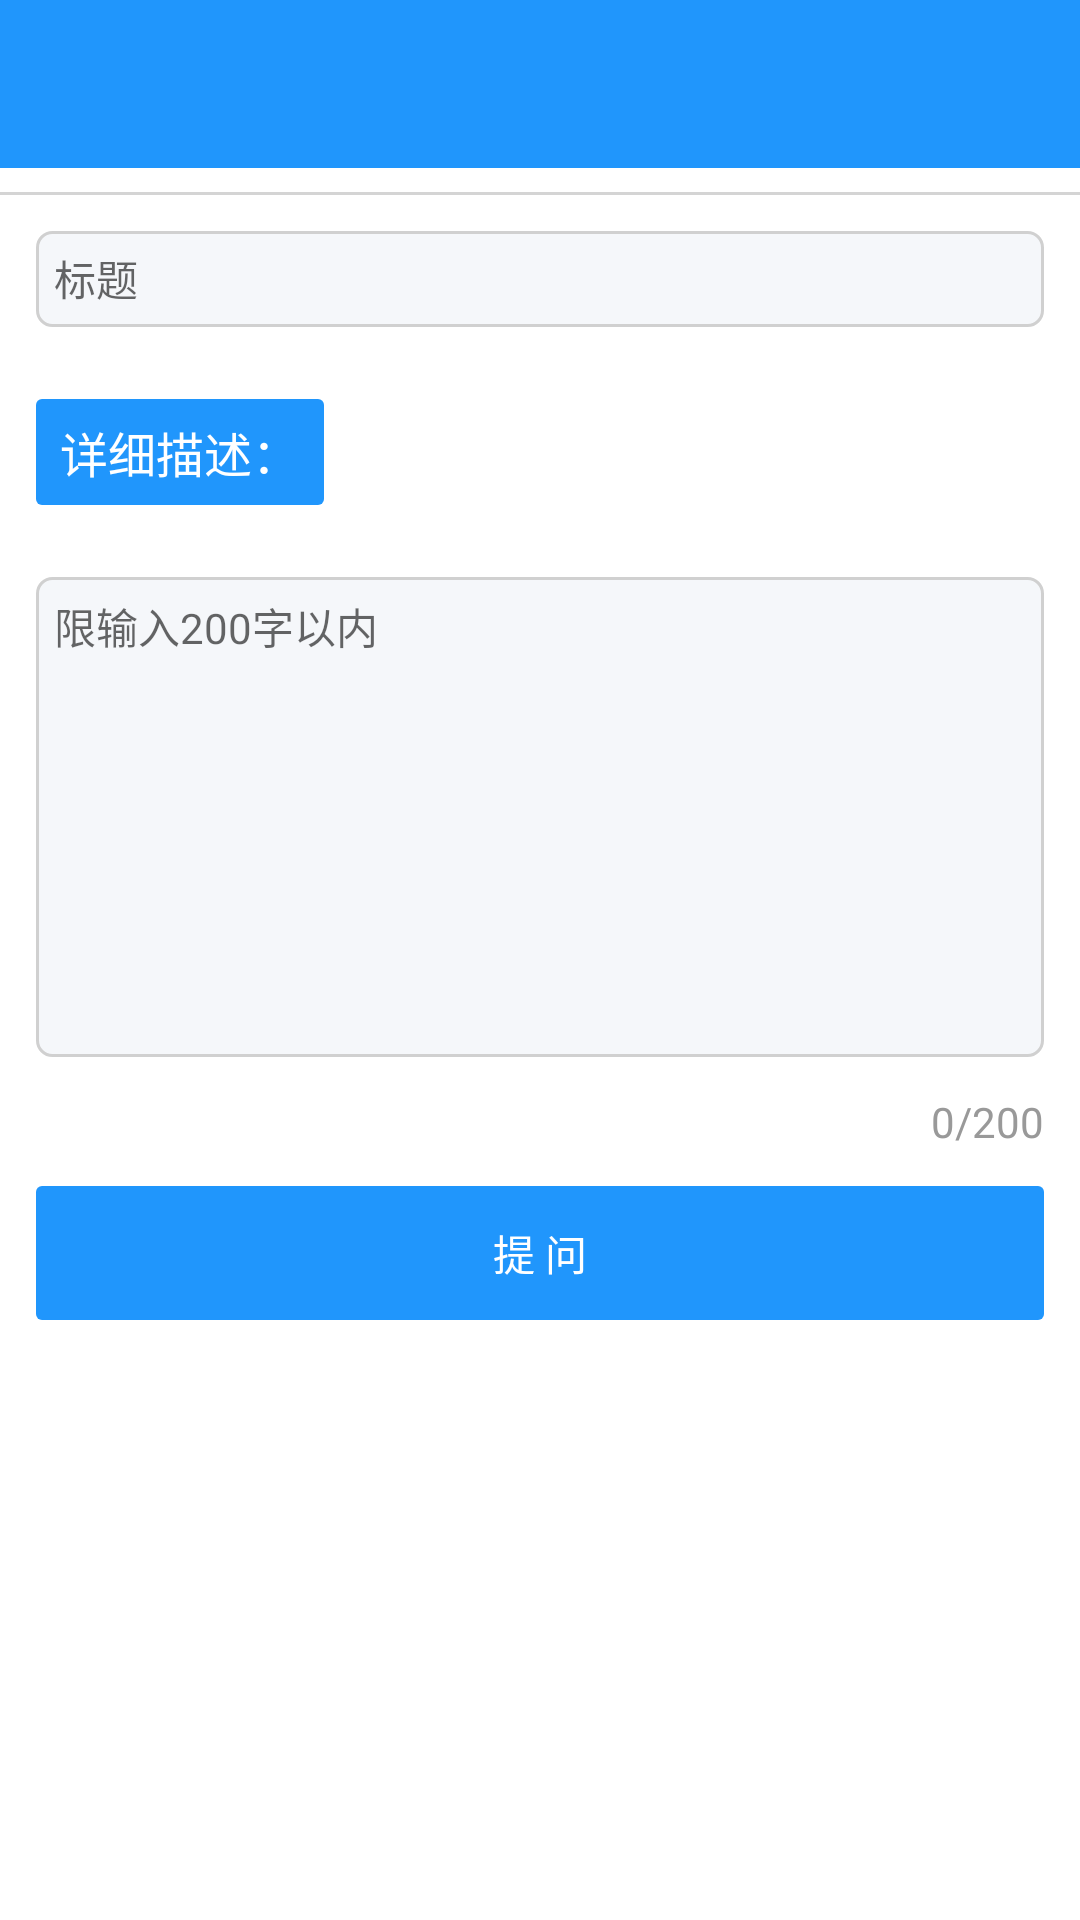

Produce the Android XML layout that renders to this screen, including the resource entries it uses.
<!-- AndroidManifest.xml: application theme AppTheme -->
<!-- res/layout/fragment_play_tab3_question.xml -->
<RelativeLayout android:layout_width="match_parent"
    android:layout_height="match_parent"
    android:focusable="true"
    android:focusableInTouchMode="true"
    xmlns:android="http://schemas.android.com/apk/res/android">

<LinearLayout
    android:layout_width="match_parent"
    android:layout_height="wrap_content"
    android:orientation="vertical"
    android:id="@+id/rlayout"
    android:layout_alignParentTop="true"
    android:background="@android:color/white"
    >
    <include layout="@layout/toolbar"/>
    <View
        android:layout_marginTop="@dimen/dp_8"
        android:layout_width="match_parent"
        android:layout_height="@dimen/dp_1"
        android:background="#D4D4D4"/>

    <EditText
        android:id="@+id/edittext0"
        android:hint="标题"
        android:maxLength="32"
        android:lines="1"
        android:layout_width="match_parent"
        android:layout_height="@dimen/dp_32"
        android:gravity="left|top"
        android:textColor="@color/textcolor"
        android:textSize="@dimen/sp_14"
        android:background="@drawable/bg_round_corner_line_bg"
        android:layout_margin="@dimen/dp_12"
        android:padding="@dimen/dp_6"/>

    <TextView
        android:layout_width="wrap_content"
        android:layout_height="wrap_content"
        android:layout_margin="@dimen/dp_12"
        android:background="@drawable/btn_theme_solid_bg"
        android:paddingLeft="@dimen/dp_8"
        android:paddingTop="@dimen/dp_6"
        android:paddingRight="@dimen/dp_8"
        android:paddingBottom="@dimen/dp_6"
        android:text="详细描述："
        android:textColor="@android:color/white"
        android:textSize="@dimen/sp_16" />

    <EditText
        android:id="@+id/edittext"
        android:hint="限输入200字以内"
        android:maxLength="200"
        android:layout_width="match_parent"
        android:layout_height="@dimen/dp_160"
        android:gravity="left|top"
        android:textColor="@color/textcolor"
        android:textSize="@dimen/sp_14"
        android:background="@drawable/bg_round_corner_line_bg"
        android:layout_margin="@dimen/dp_12"
        android:padding="@dimen/dp_6"/>

    <TextView
        android:id="@+id/num"
        android:layout_width="match_parent"
        android:layout_height="wrap_content"
        android:text="0/200"
        android:textColor="@color/texthint"
        android:gravity="right|center"
        android:layout_marginRight="@dimen/dp_12"
        />
    <TextView
        android:id="@+id/ok"
        android:layout_width="match_parent"
        android:layout_height="wrap_content"
        android:layout_below="@+id/rlayout"
        android:layout_margin="@dimen/dp_12"
        android:background="@drawable/btn_theme_solid_bg"
        android:gravity="center"
        android:paddingTop="@dimen/dp_12"
        android:paddingBottom="@dimen/dp_12"
        android:text="提 问"
        android:textColor="@android:color/white" />
</LinearLayout>


</RelativeLayout>
<!-- res/layout/toolbar.xml (included above) -->
<android.support.constraint.ConstraintLayout xmlns:android="http://schemas.android.com/apk/res/android"
    xmlns:tools="http://schemas.android.com/tools"
    android:layout_width="match_parent"
    android:layout_height="?attr/actionBarSize"
    xmlns:app="http://schemas.android.com/apk/res-auto"
    android:background="@color/colorPrimary"

    >

    <ImageView
        android:id="@+id/imgLeft"
        android:padding="@dimen/dp_6"
        android:layout_width="@dimen/dp_32"
        android:layout_height="@dimen/dp_32"
        app:layout_constraintLeft_toLeftOf="parent"
        app:layout_constraintTop_toTopOf="parent"
        app:layout_constraintBottom_toBottomOf="parent"
        android:layout_marginLeft="@dimen/dp_16"/>

    <TextView
        android:id="@+id/title"
        android:layout_width="wrap_content"
        android:layout_height="wrap_content"
        android:textSize="@dimen/sp_20"
        app:layout_constraintLeft_toLeftOf="parent"
        app:layout_constraintRight_toRightOf="parent"
        app:layout_constraintTop_toTopOf="parent"
        app:layout_constraintBottom_toBottomOf="parent"
        />

    <ImageView
        android:id="@+id/imgRight"
        android:padding="@dimen/dp_6"
        android:layout_width="@dimen/dp_32"
        android:layout_height="@dimen/dp_32"
        app:layout_constraintRight_toRightOf="parent"
        app:layout_constraintTop_toTopOf="parent"
        app:layout_constraintBottom_toBottomOf="parent"
        android:layout_marginRight="@dimen/dp_16"/>


    <TextView
        android:id="@+id/textRight"
        android:padding="@dimen/dp_6"
        android:layout_width="wrap_content"
        android:layout_height="@dimen/dp_32"
        app:layout_constraintRight_toRightOf="parent"
        app:layout_constraintTop_toTopOf="parent"
        app:layout_constraintBottom_toBottomOf="parent"
        android:layout_marginRight="@dimen/dp_16"/>
</android.support.constraint.ConstraintLayout>
<!-- resources referenced by this layout -->
<resources>
  <color name="colorPrimary">#2096FC</color>
  <color name="textcolor">#666666</color>
  <color name="texthint">#999999</color>
  <dimen name="dp_1">1dp</dimen>
  <dimen name="dp_12">12dp</dimen>
  <dimen name="dp_16">16dp</dimen>
  <dimen name="dp_160">160dp</dimen>
  <dimen name="dp_32">32dp</dimen>
  <dimen name="dp_6">6dp</dimen>
  <dimen name="dp_8">8dp</dimen>
  <dimen name="sp_14">14sp</dimen>
  <dimen name="sp_16">16sp</dimen>
  <dimen name="sp_20">20sp</dimen>
  <!-- drawable bg_round_corner_line_bg (drawable) -->
  <?xml version="1.0" encoding="utf-8"?>
  <shape xmlns:android="http://schemas.android.com/apk/res/android" >
  
      <solid android:color="@color/background" />
  
      <corners android:radius="5dp" />
  
      <stroke android:width="1dp"
          android:color="@color/gray"/>
  </shape>
  <!-- drawable btn_theme_solid_bg (drawable) -->
  <?xml version="1.0" encoding="utf-8"?>
  <shape xmlns:android="http://schemas.android.com/apk/res/android"
      android:shape="rectangle">
  
      <solid android:color="@color/colorPrimary" />
  
      <corners android:radius="2dp" />
  
  </shape>
  <style name="AppTheme" parent="Theme.AppCompat.Light.NoActionBar">
          
          <item name="colorPrimary">@android:color/transparent</item>
          
          <item name="colorPrimaryDark">@color/colorPrimary</item>
          
          <item name="colorAccent">@color/colorPrimary</item>
          
          <item name="android:windowBackground">@android:color/white</item>
          
      </style>
  <color name="background">#F5F7FA</color>
  <color name="gray">#D0D0D0</color>
</resources>
